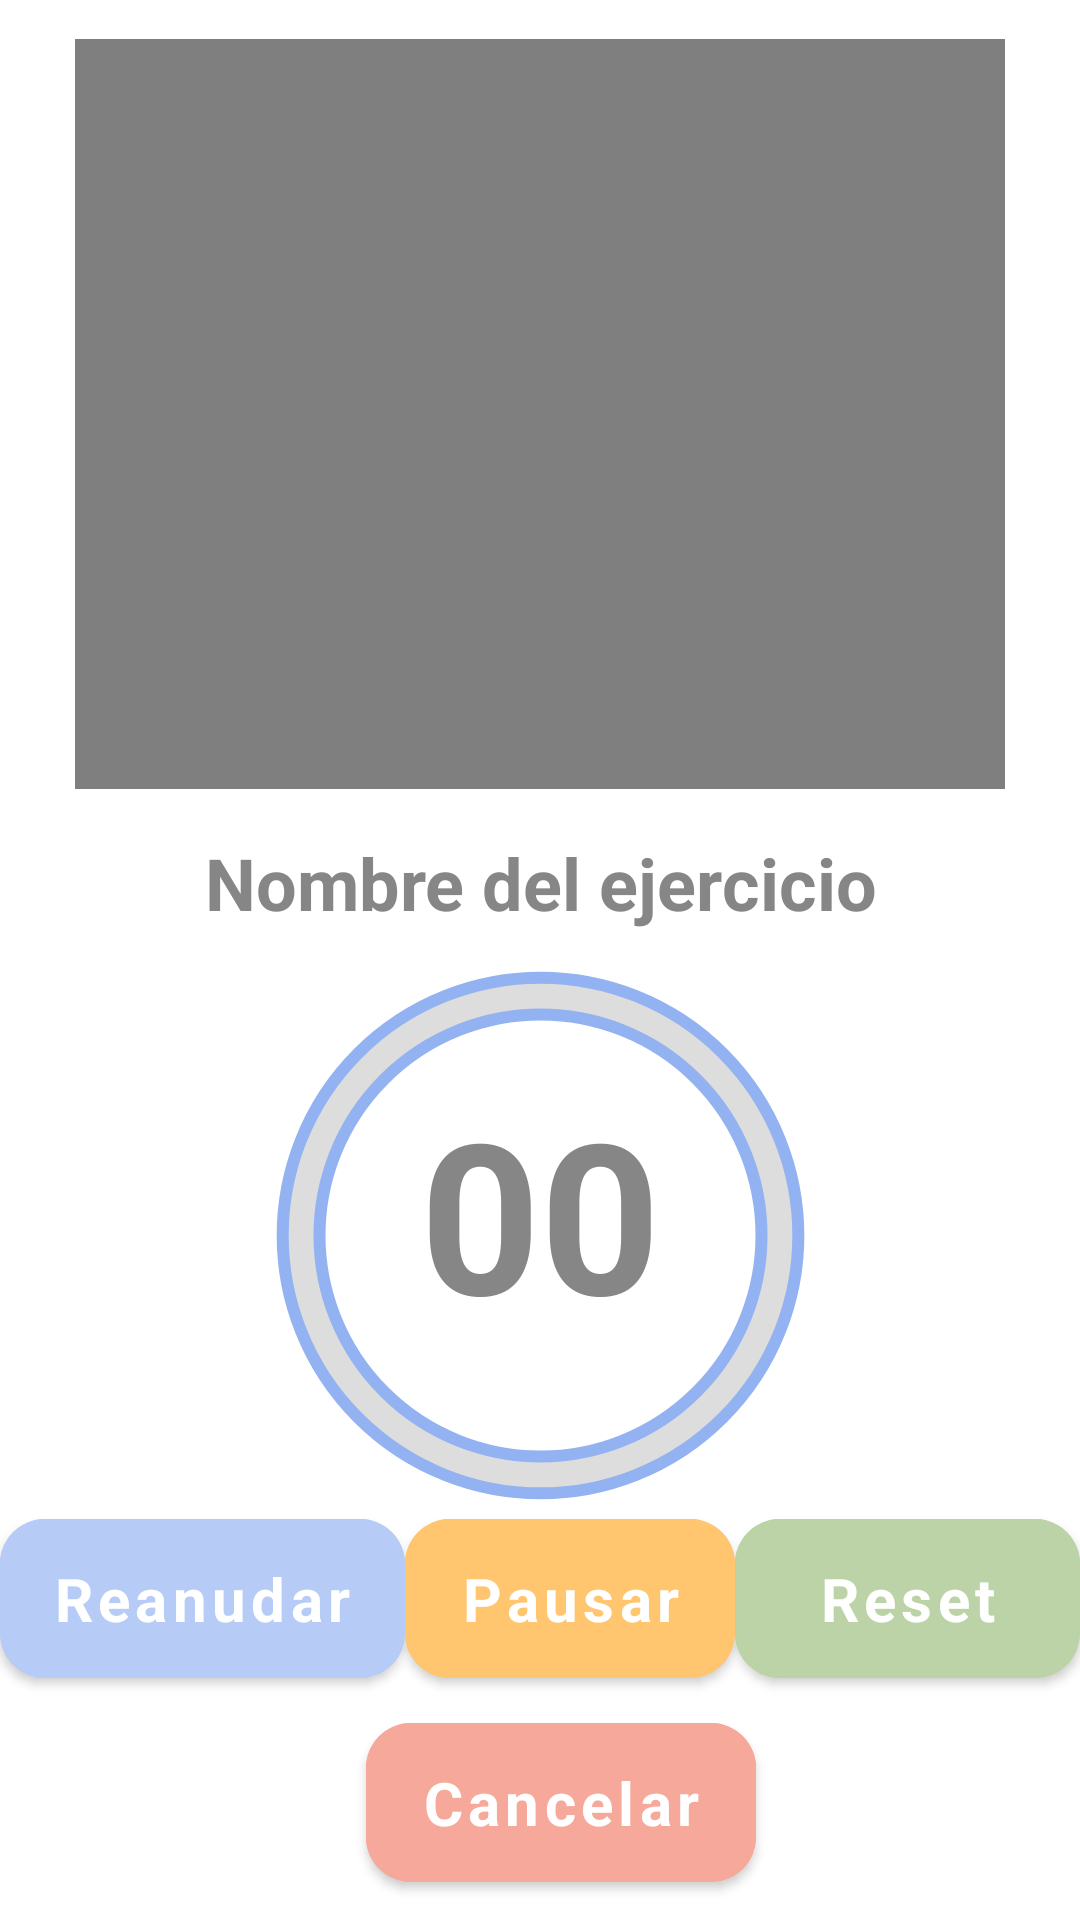

Here is an Android app screen rendered from its layout file. Give the layout XML and the strings, colors and styles it references.
<!-- AndroidManifest.xml: application theme Theme.FITTraining -->
<!-- res/layout/activity_entrenamiento.xml -->
<?xml version="1.0" encoding="utf-8"?>
<androidx.constraintlayout.widget.ConstraintLayout xmlns:android="http://schemas.android.com/apk/res/android"
    xmlns:app="http://schemas.android.com/apk/res-auto"
    xmlns:tools="http://schemas.android.com/tools"
    android:layout_width="match_parent"
    android:layout_height="match_parent"
    tools:context=".Entrenamiento">

    
    <VideoView
        android:id="@+id/vv_entrenamiento"
        android:layout_width="match_parent"
        android:layout_height="250dp"
        android:layout_marginHorizontal="25dp"
        android:contentDescription="@string/exercises"
        app:layout_constraintBottom_toBottomOf="parent"
        app:layout_constraintEnd_toEndOf="parent"
        app:layout_constraintHorizontal_bias="0.68"
        app:layout_constraintStart_toStartOf="parent"
        app:layout_constraintTop_toTopOf="parent"
        app:layout_constraintVertical_bias="0.033"
        tools:srcCompat="@drawable/i_air_bike"
        android:visibility="visible"
        />

    
    <TextView
        android:id="@+id/tv_entrenamiento_nombre_ejercicio"
        style="@style/workout_ejercicios"
        android:layout_width="wrap_content"
        android:layout_height="wrap_content"
        android:layout_marginHorizontal="15dp"
        android:layout_marginTop="15dp"
        android:gravity="center"
        android:text="@string/exercise_name"
        app:layout_constraintEnd_toEndOf="parent"
        app:layout_constraintStart_toStartOf="parent"
        app:layout_constraintTop_toBottomOf="@+id/vv_entrenamiento" />

    
    <TextView
        android:id="@+id/tv_timer"
        style="@style/timer"
        android:layout_width="wrap_content"
        android:layout_height="wrap_content"
        android:text="@string/_00"
        app:layout_constraintBottom_toBottomOf="parent"
        app:layout_constraintEnd_toEndOf="parent"
        app:layout_constraintStart_toStartOf="parent"
        app:layout_constraintTop_toBottomOf="@+id/tv_entrenamiento_nombre_ejercicio"
        app:layout_constraintVertical_bias="0.20" />

    
    <ProgressBar
        android:id="@+id/progressBar"
        android:layout_width="225dp"
        android:layout_height="225dp"
        android:layout_centerInParent="true"
        android:layout_marginTop="15dp"
        android:indeterminateOnly="false"
        android:progressDrawable="@drawable/progress_bar"
        app:layout_constraintBottom_toBottomOf="@id/tv_timer"
        app:layout_constraintEnd_toEndOf="@id/tv_timer"
        app:layout_constraintStart_toStartOf="@id/tv_timer"
        app:layout_constraintTop_toTopOf="@id/tv_timer" />

    
    <com.google.android.material.button.MaterialButton
        android:id="@+id/bt_pausar"
        style="@style/button_workout"
        android:layout_width="110dp"
        android:layout_height="65dp"
        android:backgroundTint="@color/yellow"
        android:text="@string/pause"
        android:textAllCaps="false"
        app:cornerRadius="15dp"
        app:layout_constraintBottom_toBottomOf="parent"
        app:layout_constraintEnd_toStartOf="@id/bt_reset"
        app:layout_constraintStart_toEndOf="@id/bt_reanudar"
        app:layout_constraintTop_toBottomOf="@id/tv_timer"
        app:layout_constraintVertical_bias="0.4" />

    
    <com.google.android.material.button.MaterialButton
        android:id="@+id/bt_reanudar"
        style="@style/button_workout"
        android:layout_width="135dp"
        android:layout_height="65dp"
        android:backgroundTint="@color/very_light_blue"
        android:text="@string/resume"
        android:textAllCaps="false"
        app:cornerRadius="15dp"
        app:layout_constraintBottom_toBottomOf="parent"
        app:layout_constraintEnd_toStartOf="@id/bt_pausar"
        app:layout_constraintStart_toStartOf="parent"
        app:layout_constraintTop_toBottomOf="@id/tv_timer"
        app:layout_constraintVertical_bias="0.4" />

    
    <com.google.android.material.button.MaterialButton
        android:id="@+id/bt_reset"
        style="@style/button_workout"
        android:layout_width="115dp"
        android:layout_height="65dp"
        android:backgroundTint="@color/green"
        android:text="@string/reset"
        android:textAllCaps="false"
        app:cornerRadius="15dp"
        app:layout_constraintBottom_toBottomOf="parent"
        app:layout_constraintEnd_toEndOf="parent"
        app:layout_constraintStart_toEndOf="@+id/bt_pausar"
        app:layout_constraintTop_toBottomOf="@id/tv_timer"
        app:layout_constraintVertical_bias="0.4" />

    
    <com.google.android.material.button.MaterialButton
        android:id="@+id/bt_cancelar"
        style="@style/button_workout"
        android:layout_width="130dp"
        android:layout_height="65dp"
        android:backgroundTint="@color/red"
        android:text="@string/cancel"
        android:textAllCaps="false"
        app:cornerRadius="15dp"
        app:layout_constraintBottom_toBottomOf="parent"
        app:layout_constraintEnd_toEndOf="parent"
        app:layout_constraintHorizontal_bias="0.53"
        app:layout_constraintStart_toStartOf="parent"
        app:layout_constraintTop_toBottomOf="@id/bt_pausar"
        app:layout_constraintVertical_bias="0.3" />

</androidx.constraintlayout.widget.ConstraintLayout>
<!-- resources referenced by this layout -->
<resources>
  <color name="green">#BBD3A6</color>
  <color name="red">#F6A99B</color>
  <color name="very_light_blue">#B6CCF7</color>
  <color name="yellow">#FFC56F</color>
  <!-- drawable i_air_bike: png bitmap (drawable, 306906 bytes) -->
  <!-- drawable progress_bar (drawable) -->
  <?xml version="1.0" encoding="utf-8"?>
  <layer-list xmlns:android="http://schemas.android.com/apk/res/android">
      <item>
          <shape
              android:shape="ring"
              android:thicknessRatio="18"
              android:useLevel="false">
              <solid android:color="#DDDDDD" />
              <stroke
                  android:width="4dp"
                  android:color="@color/light_blue" />
          </shape>
      </item>
      <item>
          <rotate
              android:fromDegrees="270"
              android:toDegrees="270">
              <shape
                  android:shape="ring"
                  android:thicknessRatio="20"
                  android:useLevel="true">
                  <solid android:color="@color/dark_grey" />
              </shape>
          </rotate>
      </item>
  </layer-list>
  <string name="_00">00</string>
  <string name="cancel">Cancelar</string>
  <string name="exercise_name">Nombre del ejercicio</string>
  <string name="exercises">Ejercicios</string>
  <string name="pause">Pausar</string>
  <string name="reset">Reset</string>
  <string name="resume">Reanudar</string>
  <style name="button_workout">
          <item name="android:fontFamily">sans-serif</item>
          <item name="android:textSize">20sp</item>
          <item name="android:textAlignment">center</item>
          <item name="android:textColor">@color/white</item>
          <item name="android:textStyle">bold</item>
      </style>
  <style name="timer">
          <item name="android:fontFamily">sans-serif</item>
          <item name="android:textSize">70sp</item>
          <item name="android:textAlignment">center</item>
          <item name="android:textColor">@color/medium_grey</item>
          <item name="android:textStyle">bold</item>
      </style>
  <style name="workout_ejercicios">
          <item name="android:textColor">@color/medium_grey</item>
          <item name="android:fontFamily">sans-serif</item>
          <item name="android:textSize">24sp</item>
          <item name="android:textStyle">bold</item>
      </style>
  <style name="Theme.FITTraining" parent="Theme.MaterialComponents.DayNight.NoActionBar">
          
          <item name="colorPrimary">@color/black</item>
          <item name="colorPrimaryVariant">@color/white</item>
          <item name="colorOnPrimary">@color/white</item>
          
          <item name="colorSecondary">@color/white</item>
          <item name="colorSecondaryVariant">@color/grey</item>
          <item name="colorOnSecondary">@color/black</item>
          
          <item name="android:statusBarColor">?attr/colorPrimaryVariant</item>
          
      </style>
  <color name="light_blue">#92B2F1</color>
  <color name="dark_grey">#2a3136</color>
  <color name="white">#FFFFFFFF</color>
  <color name="medium_grey">#878686</color>
  <color name="black">#FF000000</color>
  <color name="grey">#dcdcdc</color>
</resources>
